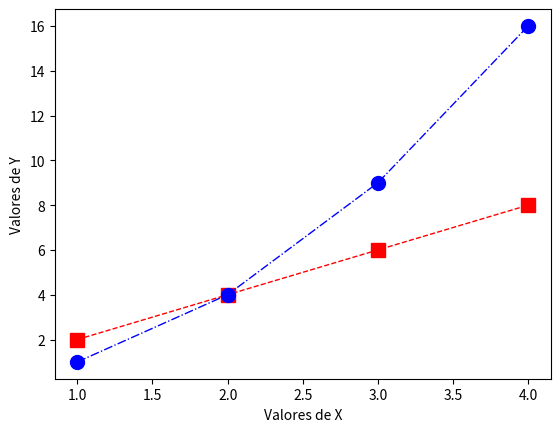

Python code for this plot:
import pandas as pd
import numpy as np
import matplotlib.pyplot as plt

x = np.array([1,2,3,4])
y = x*2
y2 = x*x

plt.plot(x, y, 's--r', x, y2, 'o-.b', linewidth=1, markersize=10)
plt.xlabel('Valores de X')
plt.ylabel('Valores de Y')
plt.show()
